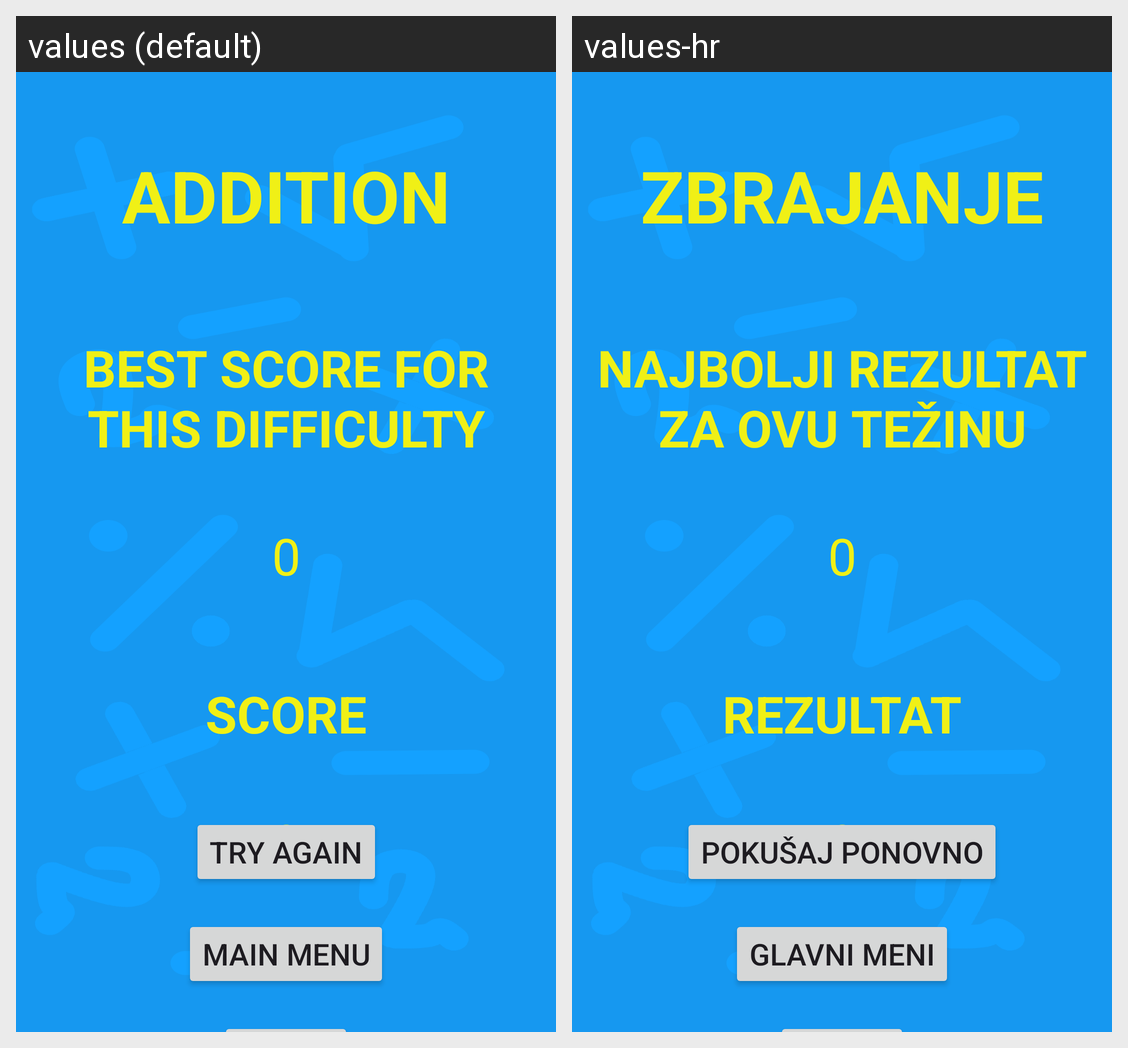

The Android screen above is rendered under two locales of the same app. Produce the string resources it draws, with the default and per-locale values.
Android screen res/layout/activity_score.xml rendered under 2 locales, left to right: values (default), values-hr. Device: Nexus 5 (rendered at 1080×1920; each locale shown at half size, 540×960, under a caption strip naming it); theme Theme.RootsAndSquaresMathematics.
Strings drawn on this screen, with the default value and each locale's value (text and hints the layout hard-codes, and strings that could not be matched under every locale, appear in the picture but are not listed):

score_big
  values: SCORE
  values-hr: REZULTAT

try_again
  values: TRY AGAIN
  values-hr: POKUŠAJ PONOVNO

main_menu
  values: MAIN MENU
  values-hr: GLAVNI MENI

best_score_big
  values: BEST SCORE FOR THIS DIFFICULTY
  values-hr: NAJBOLJI REZULTAT ZA OVU TEŽINU

addition
  values: ADDITION
  values-hr: ZBRAJANJE
